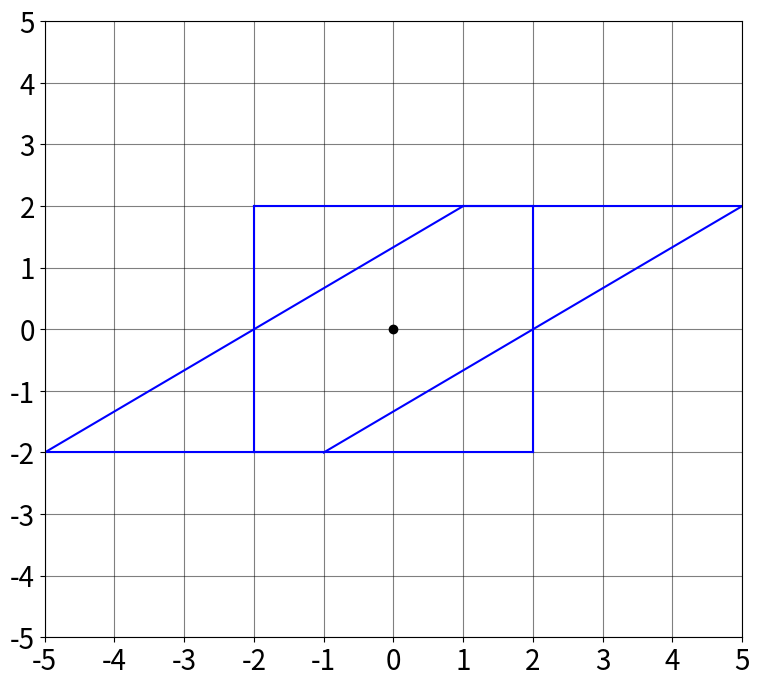

This figure's Python source:
import numpy as np
import matplotlib.pyplot as plt


square = np.array([[-2, -2, 1],
                   [-2,  2, 1],
                   [ 2,  2, 1],
                   [ 2, -2, 1]]).T

triangle = np.array([[0, 0, 1],
                     [0, 3, 1],
                     [3, 0, 1]]).T

fig, ax = plt.subplots(1,1,figsize=(9.0,8.0),sharex=True)

ax.set_xlim(-5, 5)
ax.set_ylim(-5, 5)

plt.grid(visible=True, axis='both')
plt.xticks(ticks=range(-5, 6), fontsize=20)
plt.yticks(ticks=range(-5, 6), fontsize=20)
ax.tick_params(which='both', grid_color='k', grid_alpha=0.5)
plt.scatter(0, 0, c='k')


def draw_rectangle(ractangle, c = 'b'):
    plt.plot(ractangle[0, [0, 1]], ractangle[1, [0, 1]], c=c)
    plt.plot(ractangle[0, [1, 2]], ractangle[1, [1, 2]], c=c)
    plt.plot(ractangle[0, [2, 3]], ractangle[1, [2, 3]], c=c)
    plt.plot(ractangle[0, [3, 0]], ractangle[1, [3, 0]], c=c)

def draw_triangle(triangle, c = 'b'):     
    plt.plot(triangle[0, [0, 1]], triangle[1, [0, 1]], c=c)
    plt.plot(triangle[0, [1, 2]], triangle[1, [1, 2]], c=c)
    plt.plot(triangle[0, [2, 0]], triangle[1, [2, 0]], c=c)
     

if __name__ == '__main__':

    r_deg = 30
    rotation = \
        [[np.cos(np.deg2rad(r_deg)), -np.sin(np.deg2rad(r_deg)), 0],
         [np.sin(np.deg2rad(r_deg)),  np.cos(np.deg2rad(r_deg)), 0],
         [0,                          0,                         1]]

    translation = \
        [[1, 0, 2],
         [0, 1, 2],
         [0, 0, 1]]

    scale = \
        [[1,   0, 0],
         [0, 1.5, 0],
         [0,   0, 1]]
    
    reflection = \
        [[ 1,  0, 0],
         [ 0, -1, 0],
         [ 0,  0, 1]]
    
    shear = \
        [[1, 1.5, 0], 
         [0,  1, 0], 
         [0,  0, 1]]

    scale = np.array(scale)
    rotation = np.array(rotation)
    translation = np.array(translation)
    shear = np.array(shear)
    reflection = np.array(reflection)

    # draw_triangle(triangle)
    # draw_triangle(rotation@triangle)
    draw_rectangle(square)
    draw_rectangle(shear@square)


    plt.show()


""" 

이 코드는 삼각형에 30도 회전과
 전단 변환을 적용한 후,
   그 결과를 2차원 플롯으로 보여주는 
   간단한 예제예요.

 """